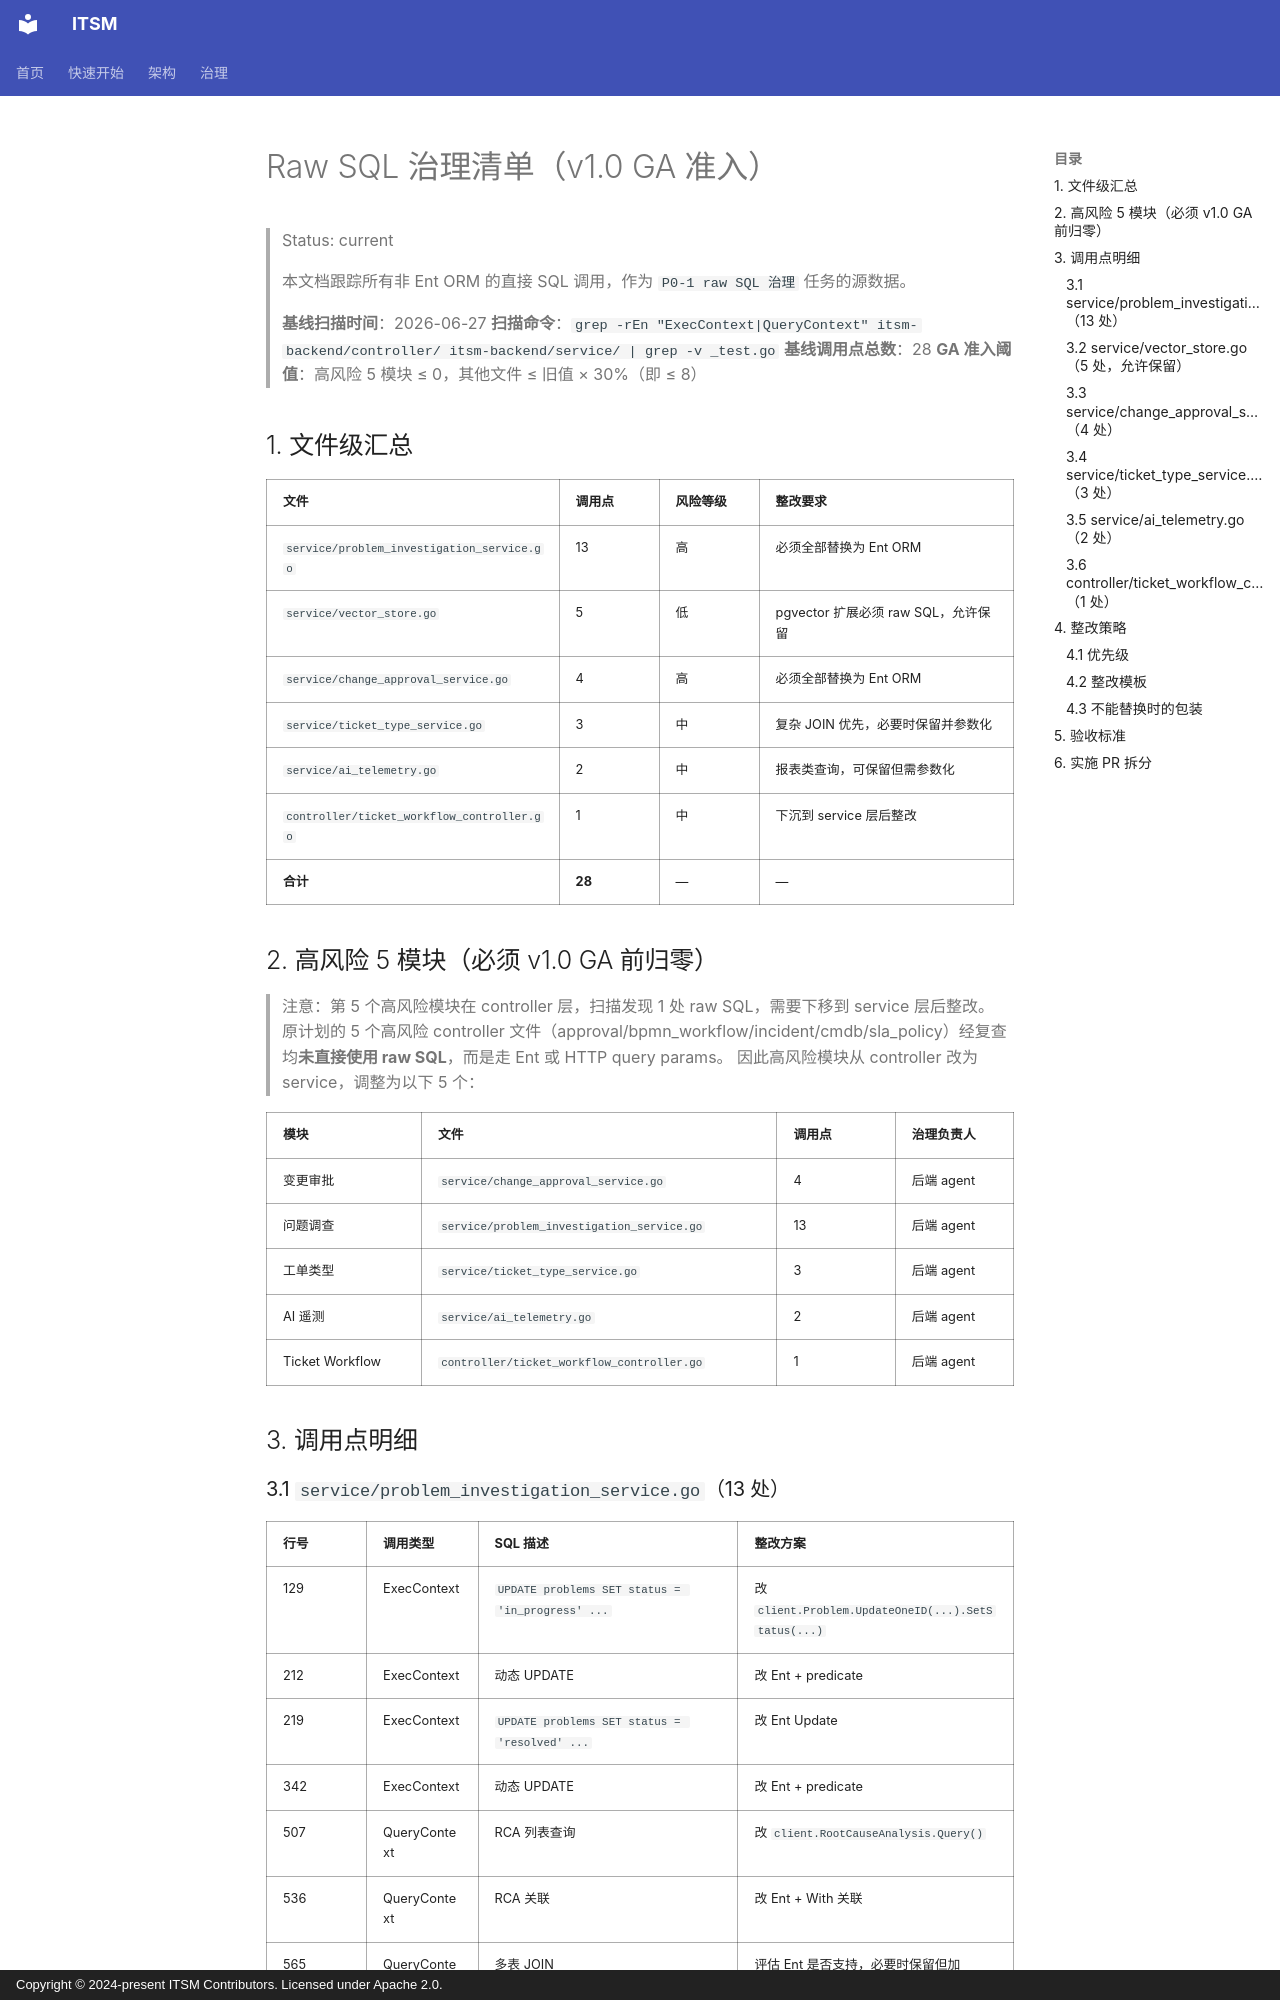

repository: heidsoft/itsm · page: architecture/sqlx-inventory/index.html · generator: mkdocs · copyright: Copyright © 2024-present ITSM Contributors. Licensed under Apache 2.0.

# Raw SQL 治理清单（v1.0 GA 准入）

> Status: current

> 本文档跟踪所有非 Ent ORM 的直接 SQL 调用，作为 `P0-1 raw SQL 治理` 任务的源数据。
>
> **基线扫描时间**：2026-06-27
> **扫描命令**：`grep -rEn "ExecContext|QueryContext" itsm-backend/controller/ itsm-backend/service/ | grep -v _test.go`
> **基线调用点总数**：28
> **GA 准入阈值**：高风险 5 模块 ≤ 0，其他文件 ≤ 旧值 × 30%（即 ≤ 8）

## 1. 文件级汇总

| 文件 | 调用点 | 风险等级 | 整改要求 |
|------|--------|----------|----------|
| `service/problem_investigation_service.go` | 13 | 高 | 必须全部替换为 Ent ORM |
| `service/vector_store.go` | 5 | 低 | pgvector 扩展必须 raw SQL，允许保留 |
| `service/change_approval_service.go` | 4 | 高 | 必须全部替换为 Ent ORM |
| `service/ticket_type_service.go` | 3 | 中 | 复杂 JOIN 优先，必要时保留并参数化 |
| `service/ai_telemetry.go` | 2 | 中 | 报表类查询，可保留但需参数化 |
| `controller/ticket_workflow_controller.go` | 1 | 中 | 下沉到 service 层后整改 |
| **合计** | **28** | — | — |

## 2. 高风险 5 模块（必须 v1.0 GA 前归零）

> 注意：第 5 个高风险模块在 controller 层，扫描发现 1 处 raw SQL，需要下移到 service 层后整改。
> 原计划的 5 个高风险 controller 文件（approval/bpmn_workflow/incident/cmdb/sla_policy）经复查均**未直接使用 raw SQL**，而是走 Ent 或 HTTP query params。
> 因此高风险模块从 controller 改为 service，调整为以下 5 个：

| 模块 | 文件 | 调用点 | 治理负责人 |
|------|------|--------|------------|
| 变更审批 | `service/change_approval_service.go` | 4 | 后端 agent |
| 问题调查 | `service/problem_investigation_service.go` | 13 | 后端 agent |
| 工单类型 | `service/ticket_type_service.go` | 3 | 后端 agent |
| AI 遥测 | `service/ai_telemetry.go` | 2 | 后端 agent |
| Ticket Workflow | `controller/ticket_workflow_controller.go` | 1 | 后端 agent |

## 3. 调用点明细
